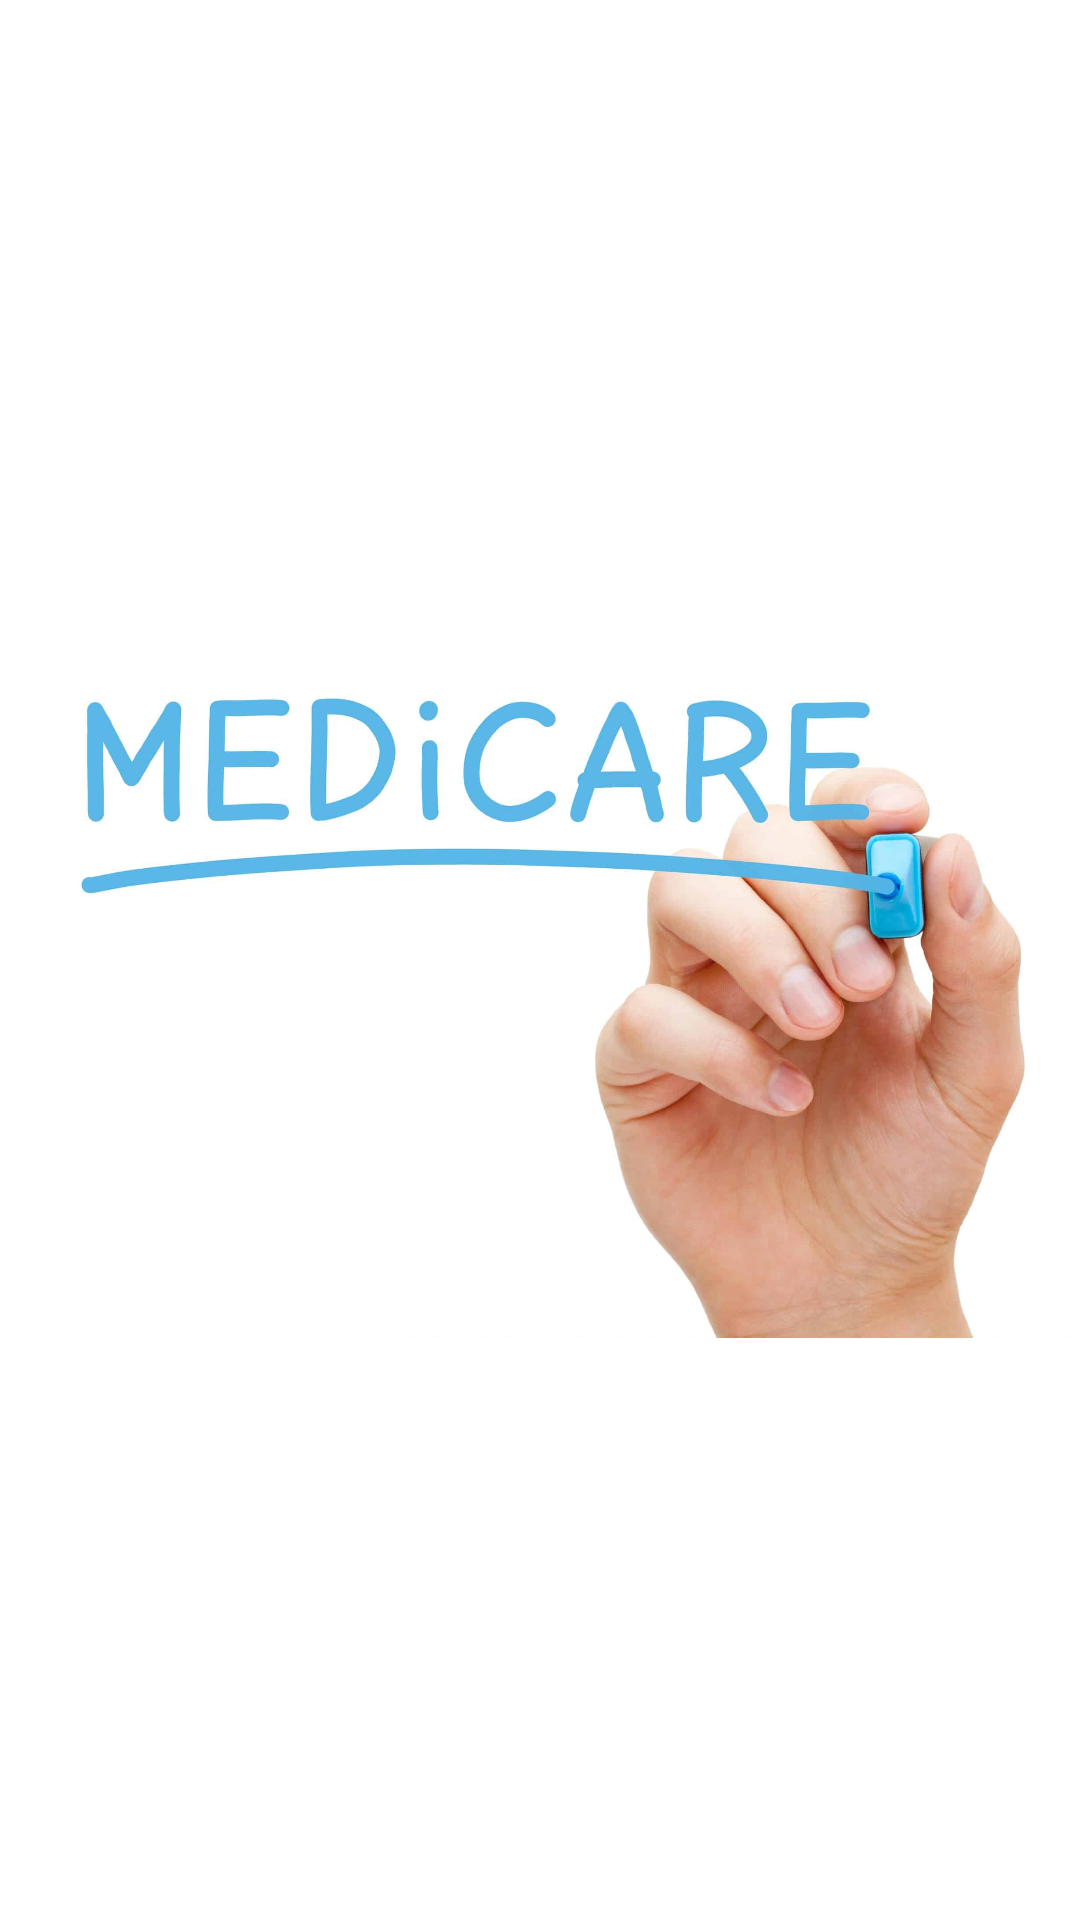

Here is an Android app screen rendered from its layout file. Give the layout XML and the strings, colors and styles it references.
<!-- AndroidManifest.xml: application theme Theme.Learnathon1 -->
<!-- res/layout/activity_splash_screen.xml -->
<?xml version="1.0" encoding="utf-8"?>
<androidx.constraintlayout.widget.ConstraintLayout xmlns:android="http://schemas.android.com/apk/res/android"
    xmlns:app="http://schemas.android.com/apk/res-auto"
    xmlns:tools="http://schemas.android.com/tools"
    android:layout_width="match_parent"
    android:layout_height="match_parent"
    tools:context=".splash_screen">

    <ImageView
        android:id="@+id/imageView"
        android:layout_width="375dp"
        android:layout_height="639dp"
        android:layout_marginLeft="8dp"
        android:layout_marginTop="8dp"
        android:layout_marginRight="8dp"
        android:layout_marginBottom="8dp"
        app:layout_constraintBottom_toBottomOf="parent"
        app:layout_constraintLeft_toLeftOf="parent"
        app:layout_constraintRight_toRightOf="parent"
        app:layout_constraintTop_toTopOf="parent"
        app:layout_constraintVertical_bias="0.447"
        app:srcCompat="@drawable/app_logo" />
</androidx.constraintlayout.widget.ConstraintLayout>
<!-- resources referenced by this layout -->
<resources>
  <!-- drawable app_logo: jpg bitmap (drawable-nodpi, 56422 bytes) -->
  <style name="Theme.Learnathon1" parent="Theme.MaterialComponents.DayNight.DarkActionBar">
          
          <item name="colorPrimary">#144970</item>
          <item name="colorPrimaryVariant">#144970</item>
          <item name="colorOnPrimary">#144970</item>
          
          <item name="colorSecondary">@color/teal_200</item>
          <item name="colorSecondaryVariant">@color/teal_700</item>
          <item name="colorOnSecondary">@color/black</item>
          
          <item name="android:statusBarColor" tools:targetApi="l">?attr/colorPrimaryVariant</item>
          
      </style>
  <!-- not gathered from this repository: default colours our renderer supplied (Android Studio template values) -->
  <color name="teal_200">#FF03DAC5</color>
  <color name="teal_700">#FF018786</color>
  <color name="black">#FF000000</color>
</resources>
